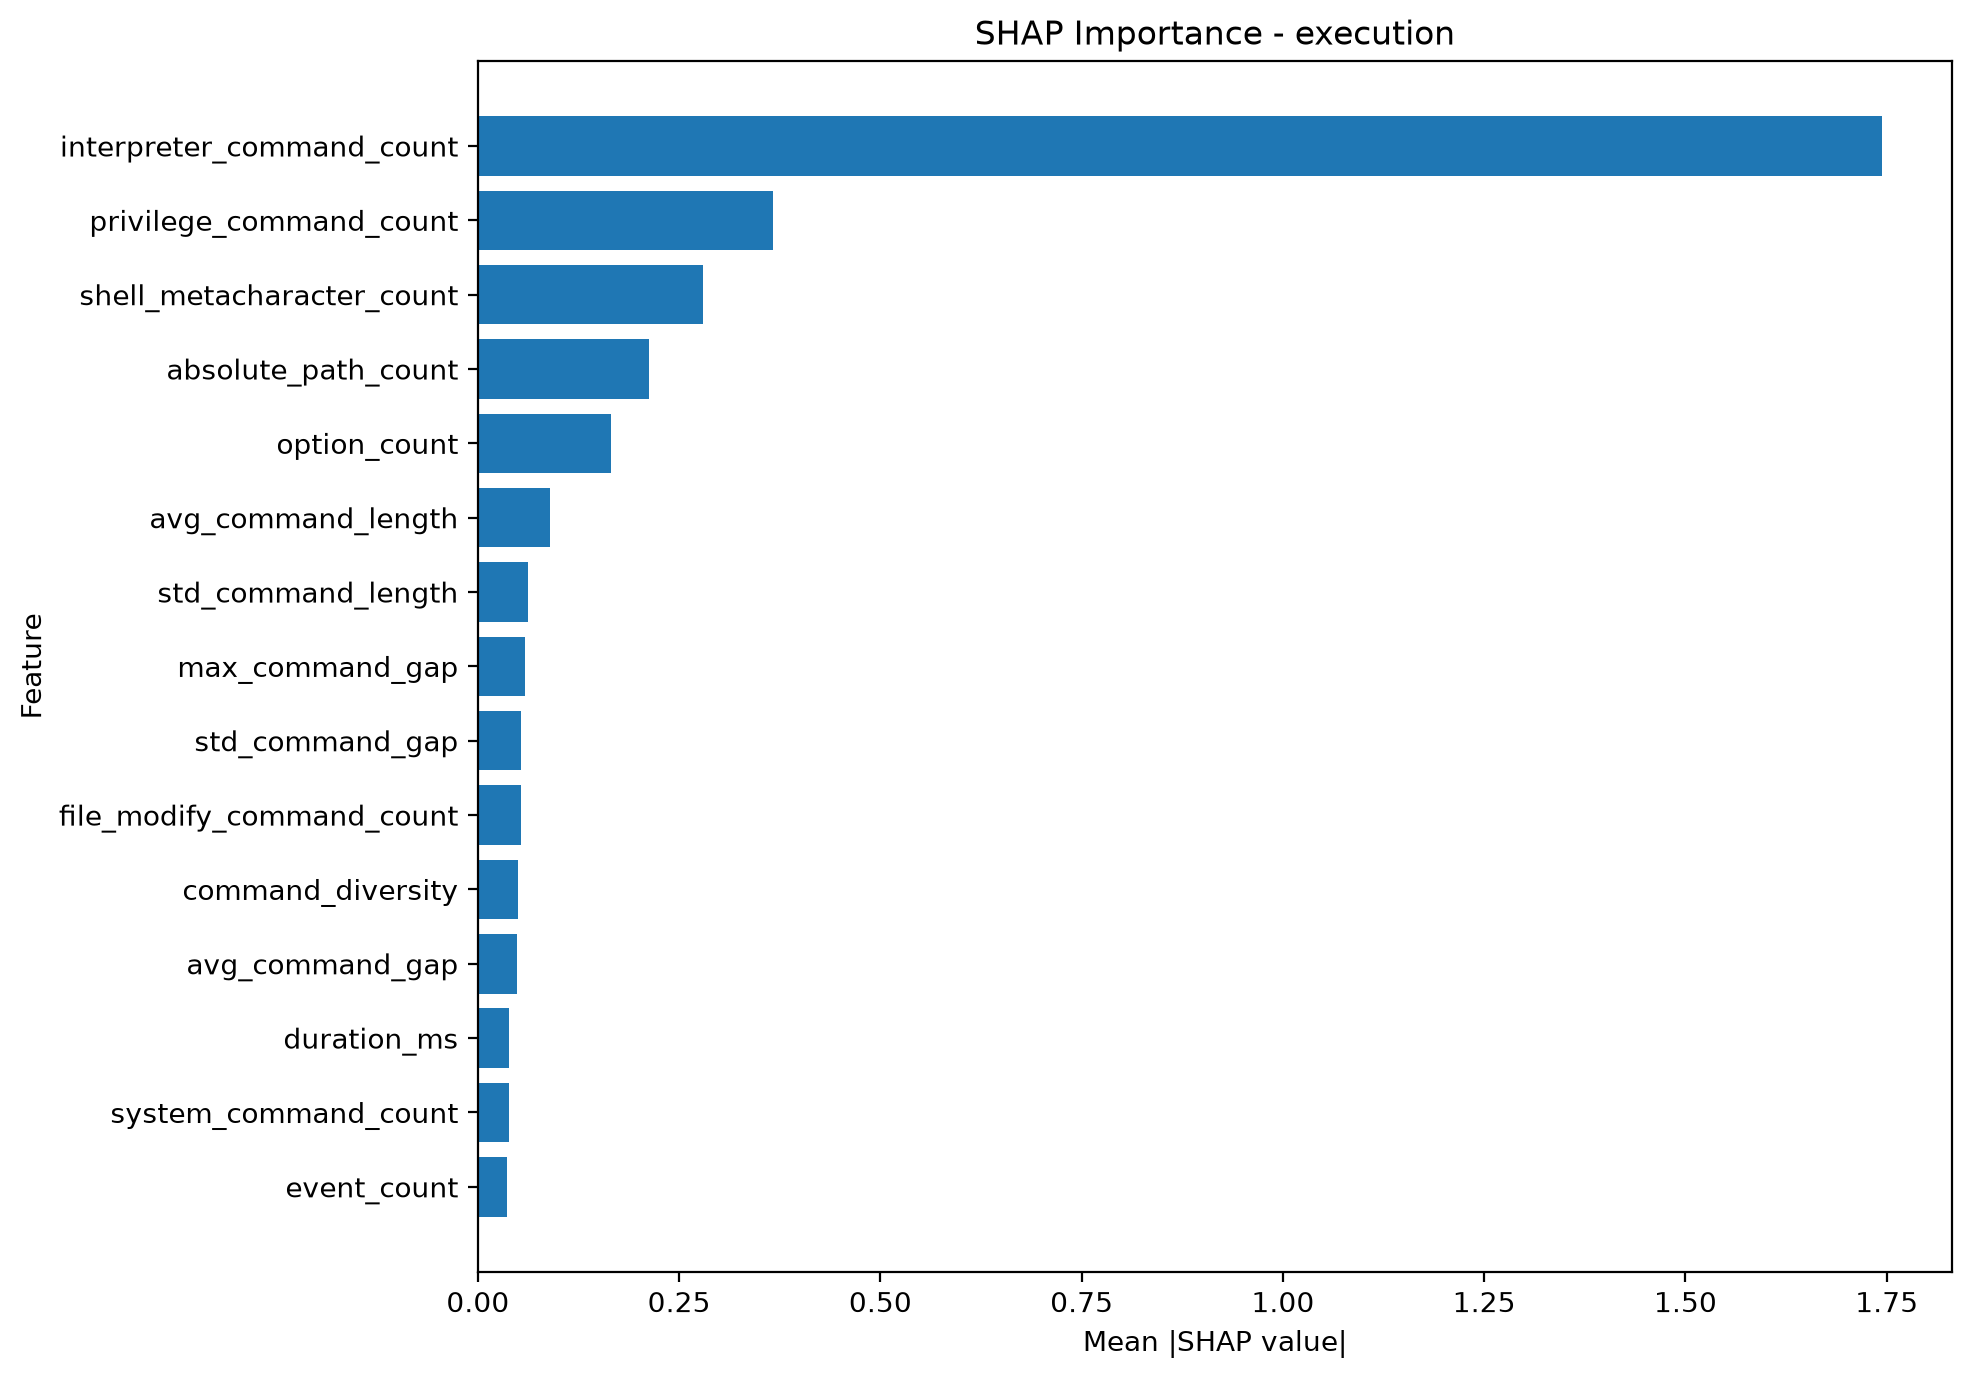

Data behind this chart, as committed beside it:
feature, mean_absolute_shap
interpreter_command_count, 1.744
privilege_command_count, 0.3667
shell_metacharacter_count, 0.2795
absolute_path_count, 0.2125
option_count, 0.166
avg_command_length, 0.08936
std_command_length, 0.06171
max_command_gap, 0.05895
std_command_gap, 0.05373
file_modify_command_count, 0.05354
command_diversity, 0.0493
avg_command_gap, 0.04888
duration_ms, 0.03898
system_command_count, 0.03839
event_count, 0.03582
read_command_count, 0.02736
unique_category_count, 0.02544
network_command_count, 0.02492
redirection_count, 0.0203
min_command_length, 0.01626
unique_command_count, 0.01564
unique_transition_count, 0.01318
filesystem_command_count, 0.0125
identity_command_count, 0.011
persistence_command_count, 0.01016
process_command_count, 0.008425
command_count, 0.006804
repeated_command_count, 0.003381
transfer_command_count, 0.002448
transition_count, 0.0
